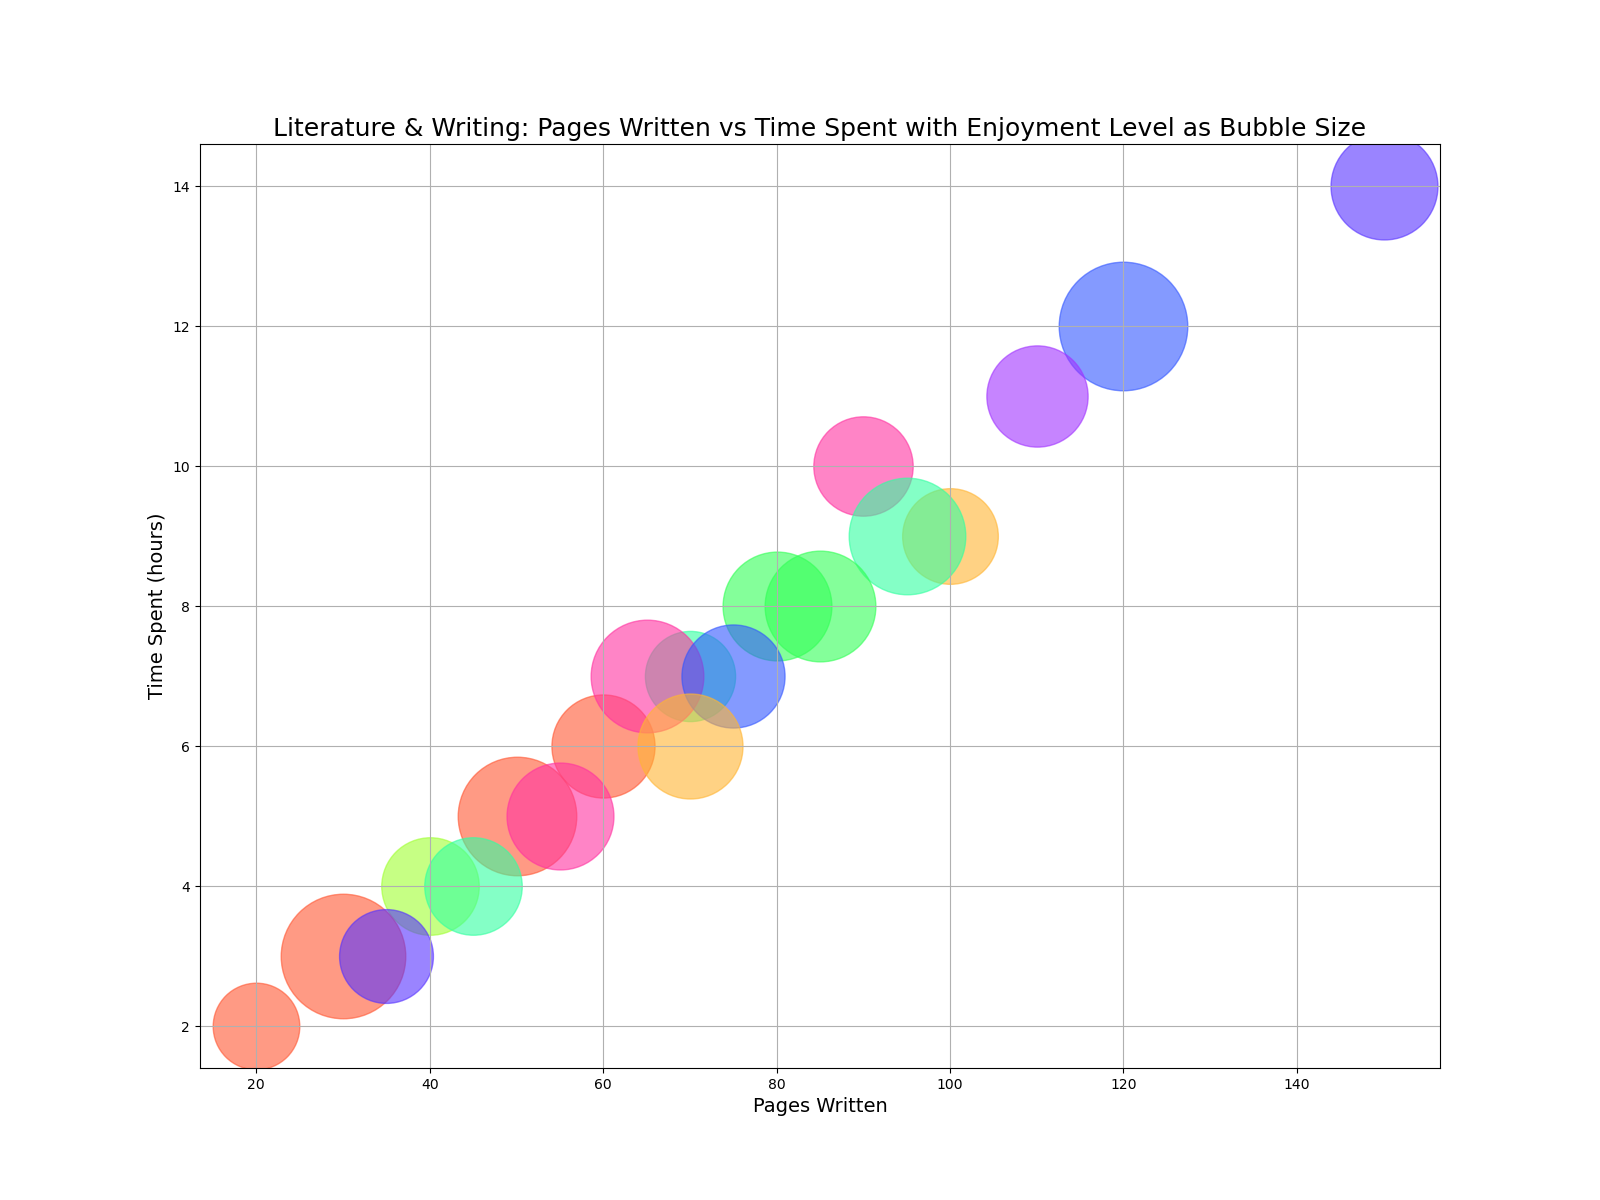

The data file committed next to this chart (first rows):
Topic, Pages Written, Time Spent (hours), Enjoyment Level (1-10)
Poetry, 50, 5, 9
Short Stories, 80, 8, 8.5
Novel Writing, 120, 12, 9.5
Screenwriting, 90, 10, 8
Essay Writing, 70, 7, 7.5
Memoir, 60, 6, 8.2
Journalism, 100, 9, 7.8
Research Papers, 150, 14, 8.4
Blogs, 40, 4, 7.9
Technical Writing, 110, 11, 8.1
Playwriting, 65, 7, 8.7
Creative Nonfiction, 95, 9, 8.9
Songwriting, 30, 3, 9.3
Travel Writing, 85, 8, 8.6
Biographies, 75, 7, 8.2
Speechwriting, 55, 5, 8.4
Reviews, 45, 4, 7.9
Letters, 20, 2, 7.3
Scripts, 70, 6, 8.3
Comics, 35, 3, 7.7
